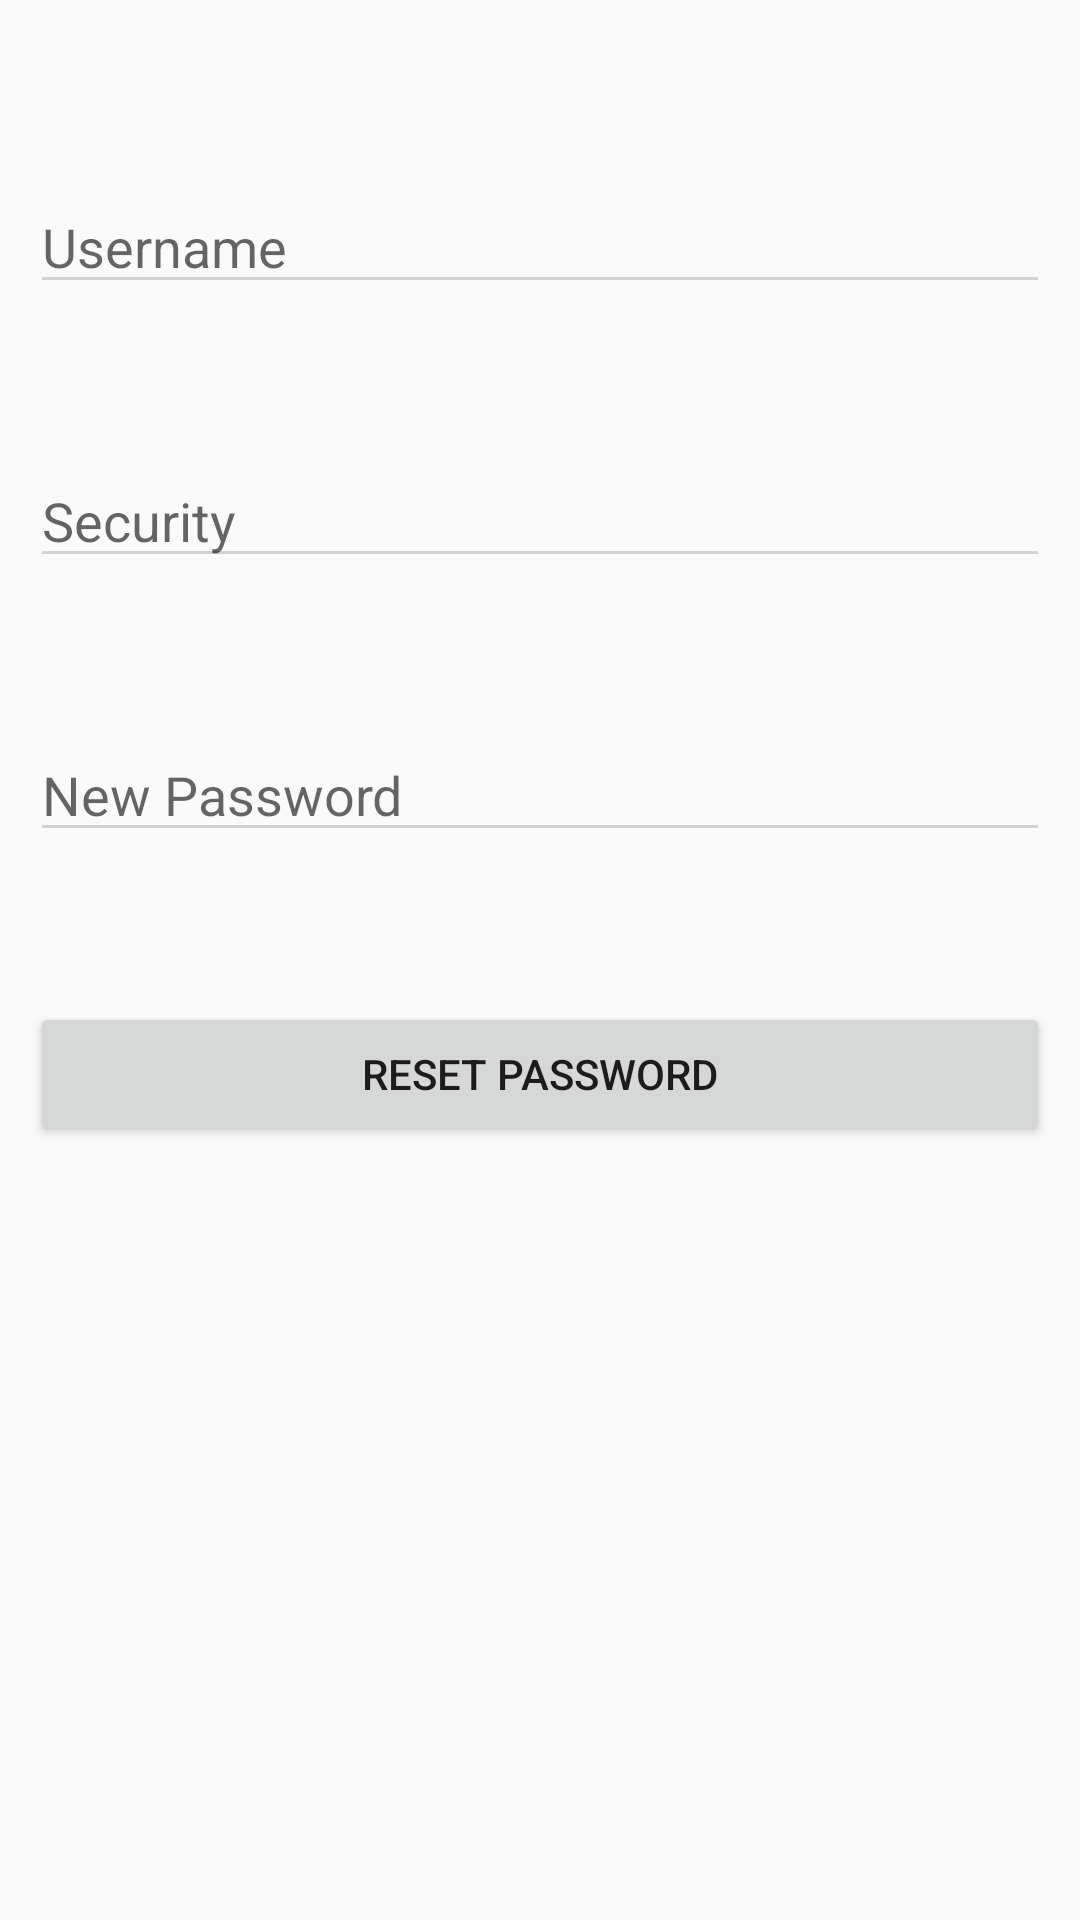

This screen was rendered from an Android layout file. Write that file and the resources it references.
<!-- AndroidManifest.xml: application theme Theme.QuizAppLite -->
<!-- res/layout/activity_forgot_password.xml -->
<?xml version="1.0" encoding="utf-8"?>
<RelativeLayout xmlns:android="http://schemas.android.com/apk/res/android"
    xmlns:app="http://schemas.android.com/apk/res-auto"
    xmlns:tools="http://schemas.android.com/tools"
    android:layout_width="match_parent"
    android:layout_height="match_parent"
    android:padding="10dp"
    tools:context=".MainActivity">
    <TextView
        style="@style/viewParent.headerText.NoMode"
        android:text="Forgot Password!\nPlease  Enter fields to reset"></TextView>
    <EditText
        android:id="@+id/email"
        android:layout_width="match_parent"
        android:layout_height="wrap_content"
        android:hint="Username"
        android:layout_marginTop="50dp"/>
    <EditText
        android:id="@+id/security"
        android:layout_width="match_parent"
        android:layout_height="wrap_content"
        android:hint="Security"
        android:layout_marginTop="50dp"
        android:layout_below="@+id/email"/>
    <EditText
        android:id="@+id/newpassword"
        android:layout_width="match_parent"
        android:layout_height="wrap_content"
        android:hint="New Password"
        android:layout_marginTop="50dp"
        android:layout_below="@+id/security"/>
    <Button
        android:id="@+id/btnreset"
        android:layout_width="match_parent"
        android:layout_height="wrap_content"
        android:text="Reset Password"
        android:layout_marginTop="50dp"
        android:layout_below="@+id/newpassword"/>
</RelativeLayout>
<!-- resources referenced by this layout -->
<resources>
  <style name="Theme.QuizAppLite" parent="Theme.MaterialComponents.Light.Bridge">
          
          <item name="colorPrimary">@color/teal_200</item>
          <item name="colorPrimaryVariant">@color/teal_700</item>
          <item name="colorOnPrimary">@color/white</item>
          
          <item name="colorSecondary">@color/teal_200</item>
          <item name="colorSecondaryVariant">@color/teal_700</item>
          <item name="colorOnSecondary">@color/white</item>
          
          <item name="android:statusBarColor" tools:targetApi="l">?attr/colorPrimaryVariant</item>
          
  
          <item name="colorControlNormal">@color/lightGrey</item>
          <item name="colorControlActivated">@color/duskYellow</item>
      </style>
  <color name="teal_200">#FF03DAC5</color>
  <color name="teal_700">#FF018786</color>
  <color name="white">#FFFFFFFF</color>
  <color name="lightGrey">#D3D3D3</color>
  <color name="duskYellow">#FFC922</color>
</resources>
